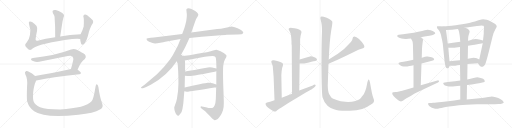
t = 0.00 s
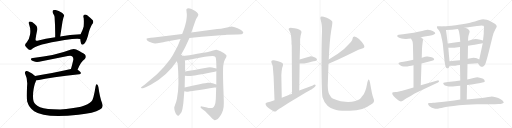
t = 4.87 s
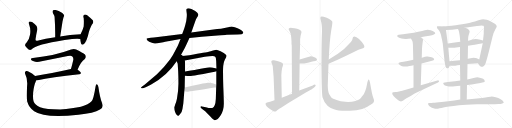
t = 9.73 s
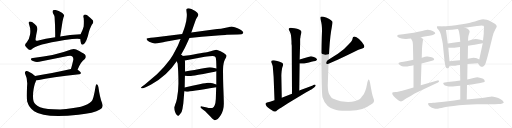
t = 14.60 s
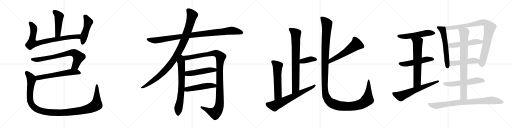
t = 19.47 s
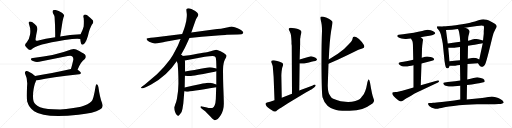
t = 24.33 s

The animated SVG that drew these frames (rendered in a browser with its animation timeline set to each time). Animation: 29 CSS @keyframes rules; one cycle of 24.33 s.

<svg version="1.1" viewBox="0 0 4096 1024" xmlns="http://www.w3.org/2000/svg">
  <g stroke="lightgray" stroke-dasharray="1,1" stroke-width="1" transform="scale(4, 4)">
    <line x1="0" y1="0" x2="256" y2="256"></line>
    <line x1="256" y1="0" x2="0" y2="256"></line>
    <line x1="128" y1="0" x2="128" y2="256"></line>
    <line x1="0" y1="128" x2="256" y2="128"></line>
    <line x1="256" y1="0" x2="512" y2="256"></line>
    <line x1="512" y1="0" x2="256" y2="256"></line>
    <line x1="384" y1="0" x2="384" y2="256"></line>
    <line x1="256" y1="128" x2="512" y2="128"></line>
    <line x1="512" y1="0" x2="768" y2="256"></line>
    <line x1="768" y1="0" x2="512" y2="256"></line>
    <line x1="640" y1="0" x2="640" y2="256"></line>
    <line x1="512" y1="128" x2="768" y2="128"></line>
    <line x1="768" y1="0" x2="1024" y2="256"></line>
    <line x1="1024" y1="0" x2="768" y2="256"></line>
    <line x1="896" y1="0" x2="896" y2="256"></line>
    <line x1="768" y1="128" x2="1024" y2="128"></line>
  </g>
<g transform="scale(1, -1) translate(0, -850)">
   <style type="text/css">
    @keyframes keyframes0 {
      from {
       stroke: black;
       stroke-dashoffset: 473;
       stroke-width: 128;
       }
       61% {
       animation-timing-function: step-end;
       stroke: black;
       stroke-dashoffset: 0;
       stroke-width: 128;
       }
       to {
       stroke: black;
       stroke-width: 1024;
       }
       }
       #make-me-a-hanzi-animation-0 {
         animation: keyframes0 0.634928s both;
         animation-delay: 0.000000s;
         animation-timing-function: linear;
       }
    @keyframes keyframes1 {
      from {
       stroke: black;
       stroke-dashoffset: 823;
       stroke-width: 128;
       }
       73% {
       animation-timing-function: step-end;
       stroke: black;
       stroke-dashoffset: 0;
       stroke-width: 128;
       }
       to {
       stroke: black;
       stroke-width: 1024;
       }
       }
       #make-me-a-hanzi-animation-1 {
         animation: keyframes1 0.919759s both;
         animation-delay: 0.634928s;
         animation-timing-function: linear;
       }
    @keyframes keyframes2 {
      from {
       stroke: black;
       stroke-dashoffset: 485;
       stroke-width: 128;
       }
       61% {
       animation-timing-function: step-end;
       stroke: black;
       stroke-dashoffset: 0;
       stroke-width: 128;
       }
       to {
       stroke: black;
       stroke-width: 1024;
       }
       }
       #make-me-a-hanzi-animation-2 {
         animation: keyframes2 0.644694s both;
         animation-delay: 1.554687s;
         animation-timing-function: linear;
       }
    @keyframes keyframes3 {
      from {
       stroke: black;
       stroke-dashoffset: 758;
       stroke-width: 128;
       }
       71% {
       animation-timing-function: step-end;
       stroke: black;
       stroke-dashoffset: 0;
       stroke-width: 128;
       }
       to {
       stroke: black;
       stroke-width: 1024;
       }
       }
       #make-me-a-hanzi-animation-3 {
         animation: keyframes3 0.866862s both;
         animation-delay: 2.199381s;
         animation-timing-function: linear;
       }
    @keyframes keyframes4 {
      from {
       stroke: black;
       stroke-dashoffset: 615;
       stroke-width: 128;
       }
       67% {
       animation-timing-function: step-end;
       stroke: black;
       stroke-dashoffset: 0;
       stroke-width: 128;
       }
       to {
       stroke: black;
       stroke-width: 1024;
       }
       }
       #make-me-a-hanzi-animation-4 {
         animation: keyframes4 0.750488s both;
         animation-delay: 3.066243s;
         animation-timing-function: linear;
       }
    @keyframes keyframes5 {
      from {
       stroke: black;
       stroke-dashoffset: 1226;
       stroke-width: 128;
       }
       80% {
       animation-timing-function: step-end;
       stroke: black;
       stroke-dashoffset: 0;
       stroke-width: 128;
       }
       to {
       stroke: black;
       stroke-width: 1024;
       }
       }
       #make-me-a-hanzi-animation-5 {
         animation: keyframes5 1.247721s both;
         animation-delay: 3.816731s;
         animation-timing-function: linear;
       }
    @keyframes keyframes6 {
      from {
       stroke: black;
       stroke-dashoffset: 1020;
       stroke-width: 128;
       }
       77% {
       animation-timing-function: step-end;
       stroke: black;
       stroke-dashoffset: 0;
       stroke-width: 128;
       }
       to {
       stroke: black;
       stroke-width: 1024;
       }
       }
       #make-me-a-hanzi-animation-6 {
         animation: keyframes6 1.080078s both;
         animation-delay: 5.064452s;
         animation-timing-function: linear;
       }
    @keyframes keyframes7 {
      from {
       stroke: black;
       stroke-dashoffset: 1046;
       stroke-width: 128;
       }
       77% {
       animation-timing-function: step-end;
       stroke: black;
       stroke-dashoffset: 0;
       stroke-width: 128;
       }
       to {
       stroke: black;
       stroke-width: 1024;
       }
       }
       #make-me-a-hanzi-animation-7 {
         animation: keyframes7 1.101237s both;
         animation-delay: 6.144530s;
         animation-timing-function: linear;
       }
    @keyframes keyframes8 {
      from {
       stroke: black;
       stroke-dashoffset: 716;
       stroke-width: 128;
       }
       70% {
       animation-timing-function: step-end;
       stroke: black;
       stroke-dashoffset: 0;
       stroke-width: 128;
       }
       to {
       stroke: black;
       stroke-width: 1024;
       }
       }
       #make-me-a-hanzi-animation-8 {
         animation: keyframes8 0.832682s both;
         animation-delay: 7.245767s;
         animation-timing-function: linear;
       }
    @keyframes keyframes9 {
      from {
       stroke: black;
       stroke-dashoffset: 1168;
       stroke-width: 128;
       }
       79% {
       animation-timing-function: step-end;
       stroke: black;
       stroke-dashoffset: 0;
       stroke-width: 128;
       }
       to {
       stroke: black;
       stroke-width: 1024;
       }
       }
       #make-me-a-hanzi-animation-9 {
         animation: keyframes9 1.200521s both;
         animation-delay: 8.078449s;
         animation-timing-function: linear;
       }
    @keyframes keyframes10 {
      from {
       stroke: black;
       stroke-dashoffset: 504;
       stroke-width: 128;
       }
       62% {
       animation-timing-function: step-end;
       stroke: black;
       stroke-dashoffset: 0;
       stroke-width: 128;
       }
       to {
       stroke: black;
       stroke-width: 1024;
       }
       }
       #make-me-a-hanzi-animation-10 {
         animation: keyframes10 0.660156s both;
         animation-delay: 9.278970s;
         animation-timing-function: linear;
       }
    @keyframes keyframes11 {
      from {
       stroke: black;
       stroke-dashoffset: 501;
       stroke-width: 128;
       }
       62% {
       animation-timing-function: step-end;
       stroke: black;
       stroke-dashoffset: 0;
       stroke-width: 128;
       }
       to {
       stroke: black;
       stroke-width: 1024;
       }
       }
       #make-me-a-hanzi-animation-11 {
         animation: keyframes11 0.657715s both;
         animation-delay: 9.939126s;
         animation-timing-function: linear;
       }
    @keyframes keyframes12 {
      from {
       stroke: black;
       stroke-dashoffset: 793;
       stroke-width: 128;
       }
       72% {
       animation-timing-function: step-end;
       stroke: black;
       stroke-dashoffset: 0;
       stroke-width: 128;
       }
       to {
       stroke: black;
       stroke-width: 1024;
       }
       }
       #make-me-a-hanzi-animation-12 {
         animation: keyframes12 0.895345s both;
         animation-delay: 10.596841s;
         animation-timing-function: linear;
       }
    @keyframes keyframes13 {
      from {
       stroke: black;
       stroke-dashoffset: 382;
       stroke-width: 128;
       }
       55% {
       animation-timing-function: step-end;
       stroke: black;
       stroke-dashoffset: 0;
       stroke-width: 128;
       }
       to {
       stroke: black;
       stroke-width: 1024;
       }
       }
       #make-me-a-hanzi-animation-13 {
         animation: keyframes13 0.560872s both;
         animation-delay: 11.492186s;
         animation-timing-function: linear;
       }
    @keyframes keyframes14 {
      from {
       stroke: black;
       stroke-dashoffset: 580;
       stroke-width: 128;
       }
       65% {
       animation-timing-function: step-end;
       stroke: black;
       stroke-dashoffset: 0;
       stroke-width: 128;
       }
       to {
       stroke: black;
       stroke-width: 1024;
       }
       }
       #make-me-a-hanzi-animation-14 {
         animation: keyframes14 0.722005s both;
         animation-delay: 12.053058s;
         animation-timing-function: linear;
       }
    @keyframes keyframes15 {
      from {
       stroke: black;
       stroke-dashoffset: 680;
       stroke-width: 128;
       }
       69% {
       animation-timing-function: step-end;
       stroke: black;
       stroke-dashoffset: 0;
       stroke-width: 128;
       }
       to {
       stroke: black;
       stroke-width: 1024;
       }
       }
       #make-me-a-hanzi-animation-15 {
         animation: keyframes15 0.803385s both;
         animation-delay: 12.775063s;
         animation-timing-function: linear;
       }
    @keyframes keyframes16 {
      from {
       stroke: black;
       stroke-dashoffset: 570;
       stroke-width: 128;
       }
       65% {
       animation-timing-function: step-end;
       stroke: black;
       stroke-dashoffset: 0;
       stroke-width: 128;
       }
       to {
       stroke: black;
       stroke-width: 1024;
       }
       }
       #make-me-a-hanzi-animation-16 {
         animation: keyframes16 0.713867s both;
         animation-delay: 13.578448s;
         animation-timing-function: linear;
       }
    @keyframes keyframes17 {
      from {
       stroke: black;
       stroke-dashoffset: 1434;
       stroke-width: 128;
       }
       82% {
       animation-timing-function: step-end;
       stroke: black;
       stroke-dashoffset: 0;
       stroke-width: 128;
       }
       to {
       stroke: black;
       stroke-width: 1024;
       }
       }
       #make-me-a-hanzi-animation-17 {
         animation: keyframes17 1.416992s both;
         animation-delay: 14.292315s;
         animation-timing-function: linear;
       }
    @keyframes keyframes18 {
      from {
       stroke: black;
       stroke-dashoffset: 546;
       stroke-width: 128;
       }
       64% {
       animation-timing-function: step-end;
       stroke: black;
       stroke-dashoffset: 0;
       stroke-width: 128;
       }
       to {
       stroke: black;
       stroke-width: 1024;
       }
       }
       #make-me-a-hanzi-animation-18 {
         animation: keyframes18 0.694336s both;
         animation-delay: 15.709307s;
         animation-timing-function: linear;
       }
    @keyframes keyframes19 {
      from {
       stroke: black;
       stroke-dashoffset: 530;
       stroke-width: 128;
       }
       63% {
       animation-timing-function: step-end;
       stroke: black;
       stroke-dashoffset: 0;
       stroke-width: 128;
       }
       to {
       stroke: black;
       stroke-width: 1024;
       }
       }
       #make-me-a-hanzi-animation-19 {
         animation: keyframes19 0.681315s both;
         animation-delay: 16.403643s;
         animation-timing-function: linear;
       }
    @keyframes keyframes20 {
      from {
       stroke: black;
       stroke-dashoffset: 667;
       stroke-width: 128;
       }
       68% {
       animation-timing-function: step-end;
       stroke: black;
       stroke-dashoffset: 0;
       stroke-width: 128;
       }
       to {
       stroke: black;
       stroke-width: 1024;
       }
       }
       #make-me-a-hanzi-animation-20 {
         animation: keyframes20 0.792806s both;
         animation-delay: 17.084958s;
         animation-timing-function: linear;
       }
    @keyframes keyframes21 {
      from {
       stroke: black;
       stroke-dashoffset: 643;
       stroke-width: 128;
       }
       68% {
       animation-timing-function: step-end;
       stroke: black;
       stroke-dashoffset: 0;
       stroke-width: 128;
       }
       to {
       stroke: black;
       stroke-width: 1024;
       }
       }
       #make-me-a-hanzi-animation-21 {
         animation: keyframes21 0.773275s both;
         animation-delay: 17.877764s;
         animation-timing-function: linear;
       }
    @keyframes keyframes22 {
      from {
       stroke: black;
       stroke-dashoffset: 598;
       stroke-width: 128;
       }
       66% {
       animation-timing-function: step-end;
       stroke: black;
       stroke-dashoffset: 0;
       stroke-width: 128;
       }
       to {
       stroke: black;
       stroke-width: 1024;
       }
       }
       #make-me-a-hanzi-animation-22 {
         animation: keyframes22 0.736654s both;
         animation-delay: 18.651039s;
         animation-timing-function: linear;
       }
    @keyframes keyframes23 {
      from {
       stroke: black;
       stroke-dashoffset: 950;
       stroke-width: 128;
       }
       76% {
       animation-timing-function: step-end;
       stroke: black;
       stroke-dashoffset: 0;
       stroke-width: 128;
       }
       to {
       stroke: black;
       stroke-width: 1024;
       }
       }
       #make-me-a-hanzi-animation-23 {
         animation: keyframes23 1.023112s both;
         animation-delay: 19.387693s;
         animation-timing-function: linear;
       }
    @keyframes keyframes24 {
      from {
       stroke: black;
       stroke-dashoffset: 530;
       stroke-width: 128;
       }
       63% {
       animation-timing-function: step-end;
       stroke: black;
       stroke-dashoffset: 0;
       stroke-width: 128;
       }
       to {
       stroke: black;
       stroke-width: 1024;
       }
       }
       #make-me-a-hanzi-animation-24 {
         animation: keyframes24 0.681315s both;
         animation-delay: 20.410805s;
         animation-timing-function: linear;
       }
    @keyframes keyframes25 {
      from {
       stroke: black;
       stroke-dashoffset: 487;
       stroke-width: 128;
       }
       61% {
       animation-timing-function: step-end;
       stroke: black;
       stroke-dashoffset: 0;
       stroke-width: 128;
       }
       to {
       stroke: black;
       stroke-width: 1024;
       }
       }
       #make-me-a-hanzi-animation-25 {
         animation: keyframes25 0.646322s both;
         animation-delay: 21.092120s;
         animation-timing-function: linear;
       }
    @keyframes keyframes26 {
      from {
       stroke: black;
       stroke-dashoffset: 576;
       stroke-width: 128;
       }
       65% {
       animation-timing-function: step-end;
       stroke: black;
       stroke-dashoffset: 0;
       stroke-width: 128;
       }
       to {
       stroke: black;
       stroke-width: 1024;
       }
       }
       #make-me-a-hanzi-animation-26 {
         animation: keyframes26 0.718750s both;
         animation-delay: 21.738442s;
         animation-timing-function: linear;
       }
    @keyframes keyframes27 {
      from {
       stroke: black;
       stroke-dashoffset: 837;
       stroke-width: 128;
       }
       73% {
       animation-timing-function: step-end;
       stroke: black;
       stroke-dashoffset: 0;
       stroke-width: 128;
       }
       to {
       stroke: black;
       stroke-width: 1024;
       }
       }
       #make-me-a-hanzi-animation-27 {
         animation: keyframes27 0.931152s both;
         animation-delay: 22.457192s;
         animation-timing-function: linear;
       }
    @keyframes keyframes28 {
      from {
       stroke: black;
       stroke-dashoffset: 852;
       stroke-width: 128;
       }
       73% {
       animation-timing-function: step-end;
       stroke: black;
       stroke-dashoffset: 0;
       stroke-width: 128;
       }
       to {
       stroke: black;
       stroke-width: 1024;
       }
       }
       #make-me-a-hanzi-animation-28 {
         animation: keyframes28 0.943359s both;
         animation-delay: 23.388344s;
         animation-timing-function: linear;
       }
</style>
<path d="M 481.5 558.5 L 500.5 680.5 Q 504.5 696.5 506.5 706.5 Q 510.5 715.5 512.5 721.5 Q 516.5 731.5 498.5 746.5 Q 467.5 764.5 445.5 769.5 Q 430.5 773.5 423.5 765.5 Q 416.5 758.5 423.5 744.5 Q 435.5 728.5 436.5 715.5 Q 442.5 639.5 441.5 552.5 C 441.5 522.5 476.5 528.5 481.5 558.5 Z" fill="lightgray"></path> 
<path d="M 644.5 575.5 Q 557.5 571.5 481.5 558.5 L 441.5 552.5 Q 363.5 542.5 298.5 524.5 Q 279.5 520.5 285.5 543.5 Q 289.5 573.5 296.5 604.5 Q 300.5 626.5 292.5 641.5 Q 279.5 659.5 256.5 673.5 Q 246.5 680.5 236.5 678.5 Q 226.5 674.5 232.5 655.5 Q 248.5 612.5 239.5 569.5 Q 232.5 529.5 214.5 511.5 Q 195.5 495.5 202.5 481.5 Q 212.5 465.5 228.5 454.5 Q 241.5 447.5 251.5 454.5 Q 288.5 493.5 516.5 529.5 Q 619.5 545.5 641.5 537.5 C 671.5 533.5 674.5 577.5 644.5 575.5 Z" fill="lightgray"></path> 
<path d="M 641.5 537.5 Q 642.5 518.5 648.5 502.5 Q 655.5 486.5 668.5 495.5 Q 695.5 517.5 711.5 596.5 Q 729.5 647.5 740.5 659.5 Q 750.5 672.5 742.5 687.5 Q 726.5 705.5 697.5 728.5 Q 685.5 735.5 673.5 732.5 Q 666.5 729.5 666.5 716.5 Q 673.5 706.5 669.5 638.5 Q 663.5 614.5 644.5 575.5 L 641.5 537.5 Z" fill="lightgray"></path> 
<path d="M 620.5 292.5 Q 648.5 358.5 676.5 375.5 Q 694.5 394.5 679.5 413.5 Q 663.5 426.5 609.5 453.5 Q 591.5 462.5 568.5 453.5 Q 436.5 402.5 263.5 386.5 Q 245.5 385.5 247.5 374.5 Q 250.5 367.5 269.5 359.5 Q 294.5 349.5 332.5 360.5 L 542.5 401.5 Q 570.5 408.5 580.5 396.5 Q 587.5 389.5 586.5 372.5 Q 577.5 332.5 567.5 297.5 C 559.5 268.5 608.5 265.5 620.5 292.5 Z" fill="lightgray"></path> 
<path d="M 288.5 206.5 Q 294.5 206.5 301.5 207.5 Q 407.5 232.5 634.5 256.5 Q 644.5 257.5 647.5 266.5 Q 647.5 275.5 620.5 292.5 C 601.5 305.5 596.5 304.5 567.5 297.5 Q 408.5 261.5 280.5 242.5 C 250.5 238.5 258.5 204.5 288.5 206.5 Z" fill="lightgray"></path> 
<path d="M 817.5 22.5 Q 798.5 70.5 787.5 152.5 Q 784.5 168.5 777.5 174.5 Q 768.5 180.5 764.5 158.5 Q 748.5 56.5 732.5 39.5 Q 687.5 -14.5 480.5 -25.5 Q 368.5 -24.5 320.5 -7.5 Q 277.5 13.5 268.5 40.5 Q 261.5 61.5 265.5 112.5 Q 272.5 169.5 285.5 195.5 Q 286.5 201.5 288.5 206.5 C 296.5 230.5 296.5 230.5 280.5 242.5 L 278.5 244.5 Q 226.5 284.5 209.5 281.5 Q 193.5 274.5 201.5 257.5 Q 222.5 217.5 216.5 159.5 Q 212.5 59.5 217.5 37.5 Q 233.5 -14.5 273.5 -40.5 Q 355.5 -97.5 627.5 -68.5 Q 751.5 -55.5 799.5 -26.5 Q 830.5 -10.5 817.5 22.5 Z" fill="lightgray"></path> 
<path d="M 1515.5 547.0 L 1613.5 557.0 L 1740.5 567.0 Q 1797.5 571.0 1813.5 573.0 L 1901.5 575.0 L 1932.5 577.0 Q 1946.5 580.0 1946.5 590.0 Q 1937.5 612.0 1900.5 625.0 Q 1864.5 637.0 1854.5 638.0 Q 1845.5 638.0 1825.5 633.0 L 1786.5 625.0 Q 1773.5 621.0 1737.5 618.0 L 1530.5 590.0 L 1457.5 579.0 L 1247.5 553.0 Q 1235.5 551.0 1205.5 549.0 Q 1175.5 546.0 1173.5 542.0 Q 1167.5 530.0 1193.5 516.0 Q 1227.5 501.0 1241.5 502.0 Q 1255.5 503.0 1282.5 509.0 Q 1309.5 515.0 1321.5 517.0 L 1444.5 538.0 L 1515.5 547.0 Z" fill="lightgray"></path> 
<path d="M 1441.5 400.0 L 1469.5 450.0 Q 1478.5 467.0 1492.5 497.0 L 1515.5 547.0 L 1530.5 590.0 L 1558.5 670.0 Q 1568.5 699.0 1573.5 706.0 L 1582.5 721.0 Q 1586.5 728.0 1586.5 734.0 Q 1586.5 740.0 1576.5 751.0 Q 1566.5 761.0 1558.5 765.0 L 1531.5 778.0 Q 1503.5 789.0 1492.5 778.0 Q 1489.5 774.0 1492.5 754.0 Q 1495.5 734.0 1494.5 727.0 Q 1494.5 719.0 1492.5 702.0 Q 1490.5 684.0 1489.5 681.0 L 1485.5 665.0 Q 1483.5 652.0 1469.5 611.0 L 1457.5 579.0 L 1444.5 538.0 L 1431.5 507.0 Q 1425.5 490.0 1403.5 449.0 Q 1382.5 406.0 1361.5 377.0 Q 1309.5 307.0 1255.5 257.0 L 1156.5 173.0 L 1139.5 161.0 Q 1125.5 150.0 1127.5 148.0 L 1132.5 144.0 Q 1133.5 143.0 1143.5 145.0 L 1160.5 151.0 Q 1179.5 157.0 1209.5 174.0 Q 1338.5 246.0 1413.5 360.0 L 1441.5 400.0 Z" fill="lightgray"></path> 
<path d="M 1413.5 360.0 L 1421.5 341.0 L 1425.5 279.0 Q 1427.5 230.0 1427.5 181.0 Q 1427.5 131.0 1415.5 61.0 Q 1410.5 36.0 1401.5 14.0 Q 1393.5 -9.0 1393.5 -13.0 Q 1395.5 -15.0 1395.5 -28.0 Q 1398.5 -42.0 1402.5 -49.0 Q 1405.5 -59.0 1414.5 -70.0 Q 1423.5 -81.0 1432.5 -72.0 Q 1441.5 -63.0 1442.5 -60.0 L 1448.5 -52.0 Q 1453.5 -47.0 1455.5 -35.0 L 1459.5 -21.0 L 1466.5 22.0 L 1474.5 121.0 L 1477.5 151.0 Q 1478.5 224.0 1479.5 245.0 L 1480.5 279.0 Q 1481.5 365.0 1478.5 366.0 C 1470.5 436.0 1386.5 423.0 1413.5 360.0 Z" fill="lightgray"></path> 
<path d="M 1730.5 280.0 L 1730.5 175.0 L 1729.5 152.0 L 1726.5 59.0 Q 1724.5 23.0 1717.5 8.0 Q 1711.5 -8.0 1698.5 -13.0 Q 1693.5 -16.0 1677.5 -14.0 Q 1663.5 -12.0 1614.5 -1.0 Q 1605.5 1.0 1604.5 -5.0 Q 1602.5 -11.0 1614.5 -20.0 L 1641.5 -39.0 L 1684.5 -84.0 Q 1708.5 -109.0 1716.5 -111.0 Q 1740.5 -113.0 1765.5 -72.0 Q 1791.5 -31.0 1790.5 24.0 Q 1790.5 53.0 1786.5 152.0 Q 1783.5 250.0 1784.5 301.0 Q 1786.5 351.0 1799.5 374.0 Q 1813.5 397.0 1812.5 405.0 Q 1811.5 412.0 1800.5 419.0 Q 1790.5 428.0 1764.5 441.0 Q 1738.5 453.0 1731.5 453.0 Q 1724.5 453.0 1704.5 446.0 Q 1684.5 439.0 1669.5 436.0 Q 1655.5 432.0 1515.5 409.0 L 1441.5 400.0 C 1411.5 396.0 1449.5 360.0 1478.5 366.0 L 1627.5 394.0 Q 1645.5 397.0 1698.5 402.0 Q 1723.5 404.0 1726.5 388.0 L 1729.5 362.0 L 1731.5 303.0 L 1730.5 280.0 Z" fill="lightgray"></path> 
<path d="M 1479.5 245.0 L 1501.5 243.0 Q 1516.5 241.0 1527.5 243.0 Q 1539.5 244.0 1626.5 259.0 Q 1713.5 274.0 1730.5 280.0 C 1759.5 288.0 1760.5 297.0 1731.5 303.0 L 1696.5 310.0 Q 1684.5 313.0 1663.5 311.0 Q 1539.5 288.0 1480.5 279.0 C 1450.5 274.0 1449.5 248.0 1479.5 245.0 Z" fill="lightgray"></path> 
<path d="M 1474.5 121.0 L 1485.5 119.0 Q 1497.5 116.0 1505.5 117.0 Q 1513.5 117.0 1729.5 152.0 C 1759.5 157.0 1758.5 164.0 1730.5 175.0 Q 1691.5 192.0 1662.5 188.0 Q 1652.5 188.0 1596.5 176.0 Q 1540.5 163.0 1477.5 151.0 C 1448.5 145.0 1444.5 126.0 1474.5 121.0 Z" fill="lightgray"></path> 
<path d="M 2332.0 499.5 L 2334.0 484.5 L 2336.0 100.5 C 2336.0 70.5 2394.0 95.5 2394.0 125.5 L 2397.0 342.5 L 2397.0 373.5 L 2401.0 499.5 L 2401.0 540.5 Q 2403.0 543.5 2404.0 557.5 Q 2406.0 570.5 2409.0 579.5 Q 2413.0 587.5 2411.0 597.5 Q 2409.0 605.5 2393.0 613.5 Q 2378.0 620.5 2356.0 624.5 Q 2334.0 628.5 2326.0 628.5 Q 2318.0 628.5 2313.0 624.5 Q 2309.0 619.5 2309.0 616.5 L 2318.0 597.5 Q 2326.0 580.5 2328.0 566.5 Q 2330.0 552.5 2332.0 520.5 L 2332.0 499.5 Z" fill="lightgray"></path> 
<path d="M 2397.0 342.5 L 2414.0 341.5 Q 2414.0 340.5 2433.0 342.5 L 2472.0 350.5 Q 2492.0 356.5 2509.0 359.5 Q 2527.0 361.5 2532.0 367.5 Q 2543.0 376.5 2524.0 388.5 Q 2516.0 394.5 2504.0 396.5 Q 2493.0 400.5 2486.0 399.5 L 2397.0 373.5 C 2368.0 365.5 2367.0 344.5 2397.0 342.5 Z" fill="lightgray"></path> 
<path d="M 2254.0 68.5 L 2251.0 234.5 Q 2250.0 247.5 2253.0 279.5 Q 2256.0 310.5 2263.0 324.5 Q 2270.0 337.5 2256.0 347.5 Q 2231.0 360.5 2209.0 364.5 L 2191.0 367.5 Q 2184.0 368.5 2175.0 365.5 Q 2165.0 357.5 2174.0 343.5 Q 2180.0 327.5 2182.0 320.5 L 2189.0 234.5 L 2196.0 48.5 C 2197.0 18.5 2255.0 38.5 2254.0 68.5 Z" fill="lightgray"></path> 
<path d="M 2336.0 100.5 L 2254.0 68.5 L 2196.0 48.5 L 2160.0 36.5 L 2136.0 30.5 Q 2120.0 28.5 2125.0 14.5 Q 2131.0 -0.5 2143.0 -9.5 Q 2187.0 -44.5 2203.0 -42.5 Q 2209.0 -41.5 2217.0 -32.5 Q 2226.0 -23.5 2267.0 0.5 L 2307.0 26.5 L 2450.0 111.5 Q 2492.0 134.5 2496.0 138.5 L 2513.0 150.5 Q 2523.0 156.5 2525.0 163.5 Q 2527.0 169.5 2522.0 172.5 Q 2517.0 174.5 2512.0 171.5 Q 2507.0 168.5 2502.0 166.5 L 2394.0 125.5 L 2336.0 100.5 Z" fill="lightgray"></path> 
<path d="M 2628.0 340.5 Q 2709.0 373.5 2765.0 401.5 L 2831.0 433.5 Q 2871.0 455.5 2898.0 461.5 Q 2924.0 469.5 2910.0 492.5 Q 2896.0 514.5 2872.0 537.5 Q 2850.0 557.5 2836.0 557.5 Q 2821.0 556.5 2820.0 540.5 Q 2819.0 523.5 2788.0 494.5 Q 2758.0 458.5 2703.0 419.5 L 2630.0 373.5 C 2605.0 357.5 2600.0 329.5 2628.0 340.5 Z" fill="lightgray"></path> 
<path d="M 2738.0 -36.5 L 2798.0 -35.5 Q 2855.0 -34.5 2898.0 -21.5 Q 2938.0 -7.5 2980.0 22.5 Q 3000.0 37.5 2988.0 62.5 Q 2977.0 86.5 2960.0 190.5 Q 2955.0 210.5 2951.0 213.5 Q 2944.0 216.5 2936.0 176.5 Q 2929.0 136.5 2922.0 121.5 L 2912.0 99.5 Q 2909.0 91.5 2899.0 81.5 Q 2890.0 71.5 2890.0 69.5 Q 2879.0 50.5 2843.0 41.5 Q 2808.0 32.5 2763.0 35.5 Q 2719.0 38.5 2699.0 47.5 L 2666.0 60.5 Q 2653.0 64.5 2649.0 71.5 L 2634.0 95.5 Q 2624.0 112.5 2622.0 164.5 L 2628.0 340.5 L 2630.0 373.5 Q 2637.0 528.5 2649.0 601.5 Q 2662.0 673.5 2658.0 678.5 Q 2644.0 700.5 2589.0 716.5 Q 2573.0 720.5 2566.0 716.5 Q 2559.0 711.5 2567.0 684.5 Q 2576.0 656.5 2576.0 602.5 Q 2571.0 488.5 2572.0 291.5 Q 2574.0 93.5 2580.0 72.5 Q 2593.0 28.5 2620.0 4.5 Q 2637.0 -13.5 2690.0 -30.5 Q 2706.0 -36.5 2738.0 -36.5 Z" fill="lightgray"></path> 
<path d="M 3366.0 551.5 L 3396.0 557.5 L 3436.0 563.5 L 3456.0 568.5 Q 3468.0 571.5 3474.0 575.5 Q 3481.0 579.5 3482.0 583.5 L 3482.0 584.5 Q 3482.0 590.5 3472.0 595.5 Q 3464.0 603.5 3446.0 607.5 Q 3432.0 612.5 3423.0 612.5 L 3420.0 612.5 Q 3412.0 611.5 3398.0 607.5 Q 3383.0 603.5 3346.0 595.5 Q 3308.0 587.5 3280.0 583.5 L 3224.0 575.5 L 3190.0 571.5 Q 3181.0 569.5 3178.0 564.5 L 3178.0 562.5 Q 3178.0 557.5 3186.0 551.5 Q 3199.0 543.5 3212.0 541.5 Q 3226.0 538.5 3242.0 538.5 L 3249.0 538.5 Q 3264.0 538.5 3288.0 541.5 L 3366.0 551.5 Z" fill="lightgray"></path> 
<path d="M 3372.0 342.5 L 3456.0 363.5 Q 3472.0 367.5 3473.0 373.5 L 3473.0 375.5 Q 3473.0 380.5 3468.0 383.5 Q 3462.0 389.5 3444.0 393.5 Q 3427.0 397.5 3422.0 397.5 Q 3417.0 398.5 3413.0 398.5 Q 3406.0 398.5 3400.0 396.5 Q 3390.0 394.5 3374.0 387.5 L 3306.0 371.5 L 3280.0 365.5 Q 3267.0 361.5 3228.0 355.5 L 3202.0 351.5 Q 3188.0 349.5 3188.0 343.5 Q 3188.0 337.5 3196.0 331.5 Q 3203.0 323.5 3216.0 320.5 Q 3228.0 317.5 3244.0 317.5 Q 3260.0 317.5 3274.0 321.5 Q 3290.0 323.5 3308.0 328.5 L 3372.0 342.5 Z" fill="lightgray"></path> 
<path d="M 3366.0 167.5 L 3372.0 342.5 L 3374.0 387.5 L 3376.0 460.5 L 3378.0 485.5 Q 3382.0 516.5 3382.0 517.5 Q 3384.0 527.5 3384.0 530.5 L 3384.0 531.5 Q 3384.0 534.5 3380.0 539.5 Q 3378.0 543.5 3366.0 551.5 C 3342.0 569.5 3274.0 568.5 3288.0 541.5 L 3294.0 529.5 Q 3300.0 522.5 3302.0 508.5 Q 3304.0 494.5 3304.0 465.5 L 3306.0 371.5 L 3308.0 328.5 L 3308.0 150.5 C 3308.0 120.5 3365.0 137.5 3366.0 167.5 Z" fill="lightgray"></path> 
<path d="M 3308.0 150.5 L 3218.0 124.5 Q 3212.0 122.5 3192.0 117.5 Q 3172.0 113.5 3166.0 113.5 L 3146.0 112.5 Q 3142.0 111.5 3140.0 110.5 Q 3138.0 108.5 3138.0 104.5 Q 3138.0 100.5 3140.0 94.5 Q 3146.0 82.5 3162.0 67.5 L 3176.0 55.5 Q 3186.0 45.5 3196.0 41.5 Q 3203.0 38.5 3208.0 38.5 Q 3210.0 38.5 3212.0 39.5 Q 3218.0 40.5 3226.0 46.5 Q 3234.0 53.5 3252.0 63.5 Q 3270.0 75.5 3292.0 86.5 Q 3312.0 98.5 3338.0 111.5 L 3504.0 190.5 Q 3513.0 194.5 3513.0 199.5 Q 3513.0 200.5 3512.0 202.5 Q 3509.0 207.5 3504.0 207.5 Q 3502.0 207.5 3500.0 206.5 L 3366.0 167.5 L 3308.0 150.5 Z" fill="lightgray"></path> 
<path d="M 3548.0 638.5 L 3520.0 640.5 L 3498.0 639.5 Q 3495.0 636.5 3495.0 633.5 Q 3495.0 632.5 3496.0 630.5 Q 3496.0 624.5 3506.0 613.5 Q 3516.0 601.5 3522.0 587.5 Q 3528.0 573.5 3532.0 549.5 Q 3538.0 525.5 3542.0 502.5 L 3556.0 363.5 Q 3561.0 325.5 3566.0 314.5 Q 3570.0 303.5 3578.0 303.5 Q 3585.0 303.5 3590.0 308.5 Q 3594.0 313.5 3598.0 323.5 L 3596.0 359.5 L 3586.0 468.5 L 3582.0 501.5 L 3568.0 609.5 C 3564.0 637.5 3564.0 637.5 3548.0 638.5 Z" fill="lightgray"></path> 
<path d="M 3824.0 343.5 L 3834.0 328.5 Q 3842.0 317.5 3850.0 315.5 L 3855.0 315.5 Q 3862.0 315.5 3868.0 319.5 Q 3878.0 326.5 3882.0 337.5 Q 3888.0 347.5 3912.0 441.5 L 3940.0 555.5 Q 3950.0 595.5 3962.0 614.5 Q 3974.0 633.5 3974.0 640.5 Q 3973.0 647.5 3962.0 657.5 Q 3951.0 665.5 3930.0 676.5 Q 3911.0 686.5 3894.0 691.5 Q 3877.0 696.5 3866.0 696.5 Q 3856.0 695.5 3828.0 687.5 Q 3798.0 677.5 3774.0 671.5 Q 3752.0 665.5 3696.0 655.5 Q 3638.0 645.5 3614.0 643.5 Q 3591.0 640.5 3548.0 638.5 C 3518.0 636.5 3538.0 607.5 3568.0 609.5 L 3616.0 612.5 Q 3624.0 612.5 3664.0 617.5 L 3718.0 627.5 L 3816.0 642.5 Q 3841.0 646.5 3852.0 646.5 Q 3863.0 645.5 3868.0 643.5 Q 3872.0 639.5 3872.0 626.5 Q 3872.0 625.5 3870.0 601.5 L 3870.0 579.5 L 3864.0 525.5 L 3862.0 503.5 L 3834.0 374.5 C 3828.0 345.5 3822.0 347.5 3824.0 343.5 Z" fill="lightgray"></path> 
<path d="M 3682.0 515.5 L 3624.0 507.5 Q 3618.0 507.5 3582.0 501.5 C 3552.0 496.5 3556.0 469.5 3586.0 468.5 L 3624.0 467.5 L 3628.0 467.5 Q 3635.0 467.5 3648.0 469.5 Q 3665.0 471.5 3680.0 473.5 L 3744.0 483.5 L 3782.0 489.5 Q 3796.0 491.5 3818.0 495.5 L 3862.0 503.5 C 3892.0 508.5 3893.0 517.5 3864.0 525.5 L 3842.0 531.5 Q 3820.0 537.5 3806.0 538.5 Q 3792.0 538.5 3778.0 534.5 Q 3762.0 529.5 3744.0 524.5 L 3682.0 515.5 Z" fill="lightgray"></path> 
<path d="M 3740.0 338.5 L 3824.0 343.5 C 3854.0 345.5 3861.0 362.5 3834.0 374.5 L 3814.0 383.5 Q 3806.0 386.5 3788.0 387.5 Q 3775.0 387.5 3764.0 384.5 Q 3754.0 382.5 3742.0 379.5 L 3680.0 368.5 L 3656.0 365.5 Q 3642.0 364.5 3596.0 359.5 C 3566.0 356.5 3568.0 323.5 3598.0 323.5 L 3624.0 323.5 Q 3630.0 323.5 3642.0 324.5 Q 3658.0 326.5 3680.0 329.5 L 3740.0 338.5 Z" fill="lightgray"></path> 
<path d="M 3736.0 169.5 L 3774.0 174.5 L 3818.0 181.5 Q 3835.0 183.5 3842.0 185.5 L 3868.0 192.5 Q 3877.0 194.5 3878.0 198.5 Q 3878.0 201.5 3874.0 211.5 Q 3870.0 219.5 3846.0 225.5 Q 3824.0 231.5 3818.0 231.5 Q 3811.0 231.5 3788.0 225.5 Q 3766.0 218.5 3738.0 213.5 L 3682.0 205.5 L 3640.0 200.5 L 3582.0 193.5 L 3558.0 190.5 Q 3547.0 189.5 3546.0 185.5 L 3546.0 183.5 Q 3546.0 179.5 3550.0 173.5 Q 3556.0 165.5 3574.0 161.5 Q 3591.0 157.5 3610.0 157.5 Q 3620.0 157.5 3640.0 159.5 Q 3658.0 161.5 3682.0 164.5 L 3736.0 169.5 Z" fill="lightgray"></path> 
<path d="M 3682.0 164.5 L 3682.0 53.5 C 3682.0 23.5 3733.0 24.5 3734.0 54.5 L 3736.0 169.5 L 3738.0 213.5 L 3740.0 338.5 L 3742.0 379.5 L 3744.0 483.5 L 3744.0 524.5 L 3746.0 553.5 Q 3748.0 565.5 3752.0 578.5 Q 3757.0 591.5 3757.0 597.5 Q 3757.0 600.5 3756.0 601.5 Q 3754.0 607.5 3748.0 613.5 Q 3742.0 621.5 3718.0 627.5 C 3689.0 636.5 3653.0 645.5 3664.0 617.5 L 3670.0 603.5 Q 3672.0 597.5 3676.0 573.5 Q 3680.0 550.5 3680.0 539.5 L 3682.0 515.5 L 3680.0 473.5 L 3680.0 368.5 L 3680.0 329.5 L 3682.0 205.5 L 3682.0 164.5 Z" fill="lightgray"></path> 
<path d="M 3682.0 53.5 L 3634.0 46.5 Q 3585.0 39.5 3534.0 34.5 Q 3484.0 29.5 3466.0 27.5 Q 3448.0 25.5 3442.0 25.5 L 3432.0 25.5 Q 3426.0 24.5 3424.0 20.5 L 3424.0 19.5 Q 3424.0 15.5 3428.0 9.5 Q 3432.0 2.5 3442.0 -4.5 Q 3454.0 -12.5 3468.0 -16.5 Q 3481.0 -20.5 3492.0 -20.5 L 3496.0 -20.5 Q 3500.0 -20.5 3516.0 -16.5 Q 3532.0 -12.5 3547.0 -9.5 Q 3562.0 -6.5 3592.0 -2.5 Q 3624.0 2.5 3672.0 7.5 Q 3720.0 13.5 3816.0 15.5 L 3958.0 16.5 L 3990.0 17.5 Q 4008.0 17.5 4018.0 21.5 Q 4030.0 25.5 4030.0 30.5 Q 4028.0 35.5 4022.0 43.5 Q 4016.0 50.5 4002.0 57.5 Q 3988.0 65.5 3966.0 71.5 Q 3944.0 78.5 3934.0 78.5 Q 3928.0 77.5 3906.0 73.5 Q 3886.0 69.5 3856.0 66.5 L 3734.0 54.5 L 3682.0 53.5 Z" fill="lightgray"></path> 
      <clipPath id="make-me-a-hanzi-clip-0">
      <path d="M 481.5 558.5 L 500.5 680.5 Q 504.5 696.5 506.5 706.5 Q 510.5 715.5 512.5 721.5 Q 516.5 731.5 498.5 746.5 Q 467.5 764.5 445.5 769.5 Q 430.5 773.5 423.5 765.5 Q 416.5 758.5 423.5 744.5 Q 435.5 728.5 436.5 715.5 Q 442.5 639.5 441.5 552.5 C 441.5 522.5 476.5 528.5 481.5 558.5 Z" fill="lightgray"></path>
      </clipPath>
      <path clip-path="url(#make-me-a-hanzi-clip-0)" d="M 434.5 755.5 L 472.5 719.5 L 464.5 584.5 L 447.5 560.5 " fill="none" id="make-me-a-hanzi-animation-0" stroke-dasharray="345 690" stroke-linecap="round"></path>

      <clipPath id="make-me-a-hanzi-clip-1">
      <path d="M 644.5 575.5 Q 557.5 571.5 481.5 558.5 L 441.5 552.5 Q 363.5 542.5 298.5 524.5 Q 279.5 520.5 285.5 543.5 Q 289.5 573.5 296.5 604.5 Q 300.5 626.5 292.5 641.5 Q 279.5 659.5 256.5 673.5 Q 246.5 680.5 236.5 678.5 Q 226.5 674.5 232.5 655.5 Q 248.5 612.5 239.5 569.5 Q 232.5 529.5 214.5 511.5 Q 195.5 495.5 202.5 481.5 Q 212.5 465.5 228.5 454.5 Q 241.5 447.5 251.5 454.5 Q 288.5 493.5 516.5 529.5 Q 619.5 545.5 641.5 537.5 C 671.5 533.5 674.5 577.5 644.5 575.5 Z" fill="lightgray"></path>
      </clipPath>
      <path clip-path="url(#make-me-a-hanzi-clip-1)" d="M 241.5 668.5 L 258.5 645.5 L 270.5 614.5 L 256.5 503.5 L 296.5 502.5 L 420.5 532.5 L 561.5 553.5 L 626.5 557.5 L 639.5 544.5 " fill="none" id="make-me-a-hanzi-animation-1" stroke-dasharray="695 1390" stroke-linecap="round"></path>

      <clipPath id="make-me-a-hanzi-clip-2">
      <path d="M 641.5 537.5 Q 642.5 518.5 648.5 502.5 Q 655.5 486.5 668.5 495.5 Q 695.5 517.5 711.5 596.5 Q 729.5 647.5 740.5 659.5 Q 750.5 672.5 742.5 687.5 Q 726.5 705.5 697.5 728.5 Q 685.5 735.5 673.5 732.5 Q 666.5 729.5 666.5 716.5 Q 673.5 706.5 669.5 638.5 Q 663.5 614.5 644.5 575.5 L 641.5 537.5 Z" fill="lightgray"></path>
      </clipPath>
      <path clip-path="url(#make-me-a-hanzi-clip-2)" d="M 679.5 721.5 L 705.5 673.5 L 660.5 504.5 " fill="none" id="make-me-a-hanzi-animation-2" stroke-dasharray="357 714" stroke-linecap="round"></path>

      <clipPath id="make-me-a-hanzi-clip-3">
      <path d="M 620.5 292.5 Q 648.5 358.5 676.5 375.5 Q 694.5 394.5 679.5 413.5 Q 663.5 426.5 609.5 453.5 Q 591.5 462.5 568.5 453.5 Q 436.5 402.5 263.5 386.5 Q 245.5 385.5 247.5 374.5 Q 250.5 367.5 269.5 359.5 Q 294.5 349.5 332.5 360.5 L 542.5 401.5 Q 570.5 408.5 580.5 396.5 Q 587.5 389.5 586.5 372.5 Q 577.5 332.5 567.5 297.5 C 559.5 268.5 608.5 265.5 620.5 292.5 Z" fill="lightgray"></path>
      </clipPath>
      <path clip-path="url(#make-me-a-hanzi-clip-3)" d="M 256.5 376.5 L 280.5 371.5 L 319.5 374.5 L 583.5 428.5 L 603.5 420.5 L 629.5 393.5 L 602.5 321.5 L 574.5 303.5 " fill="none" id="make-me-a-hanzi-animation-3" stroke-dasharray="630 1260" stroke-linecap="round"></path>

      <clipPath id="make-me-a-hanzi-clip-4">
      <path d="M 288.5 206.5 Q 294.5 206.5 301.5 207.5 Q 407.5 232.5 634.5 256.5 Q 644.5 257.5 647.5 266.5 Q 647.5 275.5 620.5 292.5 C 601.5 305.5 596.5 304.5 567.5 297.5 Q 408.5 261.5 280.5 242.5 C 250.5 238.5 258.5 204.5 288.5 206.5 Z" fill="lightgray"></path>
      </clipPath>
      <path clip-path="url(#make-me-a-hanzi-clip-4)" d="M 288.5 237.5 L 300.5 228.5 L 312.5 228.5 L 571.5 273.5 L 612.5 274.5 L 639.5 266.5 " fill="none" id="make-me-a-hanzi-animation-4" stroke-dasharray="487 974" stroke-linecap="round"></path>

      <clipPath id="make-me-a-hanzi-clip-5">
      <path d="M 817.5 22.5 Q 798.5 70.5 787.5 152.5 Q 784.5 168.5 777.5 174.5 Q 768.5 180.5 764.5 158.5 Q 748.5 56.5 732.5 39.5 Q 687.5 -14.5 480.5 -25.5 Q 368.5 -24.5 320.5 -7.5 Q 277.5 13.5 268.5 40.5 Q 261.5 61.5 265.5 112.5 Q 272.5 169.5 285.5 195.5 Q 286.5 201.5 288.5 206.5 C 296.5 230.5 296.5 230.5 280.5 242.5 L 278.5 244.5 Q 226.5 284.5 209.5 281.5 Q 193.5 274.5 201.5 257.5 Q 222.5 217.5 216.5 159.5 Q 212.5 59.5 217.5 37.5 Q 233.5 -14.5 273.5 -40.5 Q 355.5 -97.5 627.5 -68.5 Q 751.5 -55.5 799.5 -26.5 Q 830.5 -10.5 817.5 22.5 Z" fill="lightgray"></path>
      </clipPath>
      <path clip-path="url(#make-me-a-hanzi-clip-5)" d="M 212.5 268.5 L 236.5 242.5 L 250.5 216.5 L 239.5 104.5 L 240.5 51.5 L 248.5 24.5 L 259.5 6.5 L 291.5 -21.5 L 341.5 -40.5 L 436.5 -51.5 L 527.5 -50.5 L 670.5 -30.5 L 741.5 -7.5 L 771.5 15.5 L 774.5 166.5 " fill="none" id="make-me-a-hanzi-animation-5" stroke-dasharray="1098 2196" stroke-linecap="round"></path>

      <clipPath id="make-me-a-hanzi-clip-6">
      <path d="M 1515.5 547.0 L 1613.5 557.0 L 1740.5 567.0 Q 1797.5 571.0 1813.5 573.0 L 1901.5 575.0 L 1932.5 577.0 Q 1946.5 580.0 1946.5 590.0 Q 1937.5 612.0 1900.5 625.0 Q 1864.5 637.0 1854.5 638.0 Q 1845.5 638.0 1825.5 633.0 L 1786.5 625.0 Q 1773.5 621.0 1737.5 618.0 L 1530.5 590.0 L 1457.5 579.0 L 1247.5 553.0 Q 1235.5 551.0 1205.5 549.0 Q 1175.5 546.0 1173.5 542.0 Q 1167.5 530.0 1193.5 516.0 Q 1227.5 501.0 1241.5 502.0 Q 1255.5 503.0 1282.5 509.0 Q 1309.5 515.0 1321.5 517.0 L 1444.5 538.0 L 1515.5 547.0 Z" fill="lightgray"></path>
      </clipPath>
      <path clip-path="url(#make-me-a-hanzi-clip-6)" d="M 1178.5 538.0 L 1244.5 527.0 L 1570.5 575.0 L 1853.5 606.0 L 1934.5 590.0 " fill="none" id="make-me-a-hanzi-animation-6" stroke-dasharray="892 1784" stroke-linecap="round"></path>

      <clipPath id="make-me-a-hanzi-clip-7">
      <path d="M 1441.5 400.0 L 1469.5 450.0 Q 1478.5 467.0 1492.5 497.0 L 1515.5 547.0 L 1530.5 590.0 L 1558.5 670.0 Q 1568.5 699.0 1573.5 706.0 L 1582.5 721.0 Q 1586.5 728.0 1586.5 734.0 Q 1586.5 740.0 1576.5 751.0 Q 1566.5 761.0 1558.5 765.0 L 1531.5 778.0 Q 1503.5 789.0 1492.5 778.0 Q 1489.5 774.0 1492.5 754.0 Q 1495.5 734.0 1494.5 727.0 Q 1494.5 719.0 1492.5 702.0 Q 1490.5 684.0 1489.5 681.0 L 1485.5 665.0 Q 1483.5 652.0 1469.5 611.0 L 1457.5 579.0 L 1444.5 538.0 L 1431.5 507.0 Q 1425.5 490.0 1403.5 449.0 Q 1382.5 406.0 1361.5 377.0 Q 1309.5 307.0 1255.5 257.0 L 1156.5 173.0 L 1139.5 161.0 Q 1125.5 150.0 1127.5 148.0 L 1132.5 144.0 Q 1133.5 143.0 1143.5 145.0 L 1160.5 151.0 Q 1179.5 157.0 1209.5 174.0 Q 1338.5 246.0 1413.5 360.0 L 1441.5 400.0 Z" fill="lightgray"></path>
      </clipPath>
      <path clip-path="url(#make-me-a-hanzi-clip-7)" d="M 1501.5 772.0 L 1537.5 728.0 L 1507.5 621.0 L 1473.5 528.0 L 1415.5 411.0 L 1353.5 322.0 L 1303.5 269.0 L 1221.5 202.0 L 1131.5 148.0 " fill="none" id="make-me-a-hanzi-animation-7" stroke-dasharray="918 1836" stroke-linecap="round"></path>

      <clipPath id="make-me-a-hanzi-clip-8">
      <path d="M 1413.5 360.0 L 1421.5 341.0 L 1425.5 279.0 Q 1427.5 230.0 1427.5 181.0 Q 1427.5 131.0 1415.5 61.0 Q 1410.5 36.0 1401.5 14.0 Q 1393.5 -9.0 1393.5 -13.0 Q 1395.5 -15.0 1395.5 -28.0 Q 1398.5 -42.0 1402.5 -49.0 Q 1405.5 -59.0 1414.5 -70.0 Q 1423.5 -81.0 1432.5 -72.0 Q 1441.5 -63.0 1442.5 -60.0 L 1448.5 -52.0 Q 1453.5 -47.0 1455.5 -35.0 L 1459.5 -21.0 L 1466.5 22.0 L 1474.5 121.0 L 1477.5 151.0 Q 1478.5 224.0 1479.5 245.0 L 1480.5 279.0 Q 1481.5 365.0 1478.5 366.0 C 1470.5 436.0 1386.5 423.0 1413.5 360.0 Z" fill="lightgray"></path>
      </clipPath>
      <path clip-path="url(#make-me-a-hanzi-clip-8)" d="M 1442.5 392.0 L 1451.5 335.0 L 1453.5 184.0 L 1446.5 88.0 L 1426.5 -19.0 L 1424.5 -65.0 " fill="none" id="make-me-a-hanzi-animation-8" stroke-dasharray="588 1176" stroke-linecap="round"></path>

      <clipPath id="make-me-a-hanzi-clip-9">
      <path d="M 1730.5 280.0 L 1730.5 175.0 L 1729.5 152.0 L 1726.5 59.0 Q 1724.5 23.0 1717.5 8.0 Q 1711.5 -8.0 1698.5 -13.0 Q 1693.5 -16.0 1677.5 -14.0 Q 1663.5 -12.0 1614.5 -1.0 Q 1605.5 1.0 1604.5 -5.0 Q 1602.5 -11.0 1614.5 -20.0 L 1641.5 -39.0 L 1684.5 -84.0 Q 1708.5 -109.0 1716.5 -111.0 Q 1740.5 -113.0 1765.5 -72.0 Q 1791.5 -31.0 1790.5 24.0 Q 1790.5 53.0 1786.5 152.0 Q 1783.5 250.0 1784.5 301.0 Q 1786.5 351.0 1799.5 374.0 Q 1813.5 397.0 1812.5 405.0 Q 1811.5 412.0 1800.5 419.0 Q 1790.5 428.0 1764.5 441.0 Q 1738.5 453.0 1731.5 453.0 Q 1724.5 453.0 1704.5 446.0 Q 1684.5 439.0 1669.5 436.0 Q 1655.5 432.0 1515.5 409.0 L 1441.5 400.0 C 1411.5 396.0 1449.5 360.0 1478.5 366.0 L 1627.5 394.0 Q 1645.5 397.0 1698.5 402.0 Q 1723.5 404.0 1726.5 388.0 L 1729.5 362.0 L 1731.5 303.0 L 1730.5 280.0 Z" fill="lightgray"></path>
      </clipPath>
      <path clip-path="url(#make-me-a-hanzi-clip-9)" d="M 1449.5 399.0 L 1484.5 386.0 L 1730.5 425.0 L 1765.5 395.0 L 1757.5 296.0 L 1757.5 35.0 L 1743.5 -28.0 L 1721.5 -54.0 L 1707.5 -52.0 L 1611.5 -7.0 " fill="none" id="make-me-a-hanzi-animation-9" stroke-dasharray="1040 2080" stroke-linecap="round"></path>

      <clipPath id="make-me-a-hanzi-clip-10">
      <path d="M 1479.5 245.0 L 1501.5 243.0 Q 1516.5 241.0 1527.5 243.0 Q 1539.5 244.0 1626.5 259.0 Q 1713.5 274.0 1730.5 280.0 C 1759.5 288.0 1760.5 297.0 1731.5 303.0 L 1696.5 310.0 Q 1684.5 313.0 1663.5 311.0 Q 1539.5 288.0 1480.5 279.0 C 1450.5 274.0 1449.5 248.0 1479.5 245.0 Z" fill="lightgray"></path>
      </clipPath>
      <path clip-path="url(#make-me-a-hanzi-clip-10)" d="M 1485.5 250.0 L 1497.5 261.0 L 1671.5 290.0 L 1716.5 291.0 L 1724.5 298.0 " fill="none" id="make-me-a-hanzi-animation-10" stroke-dasharray="376 752" stroke-linecap="round"></path>

      <clipPath id="make-me-a-hanzi-clip-11">
      <path d="M 1474.5 121.0 L 1485.5 119.0 Q 1497.5 116.0 1505.5 117.0 Q 1513.5 117.0 1729.5 152.0 C 1759.5 157.0 1758.5 164.0 1730.5 175.0 Q 1691.5 192.0 1662.5 188.0 Q 1652.5 188.0 1596.5 176.0 Q 1540.5 163.0 1477.5 151.0 C 1448.5 145.0 1444.5 126.0 1474.5 121.0 Z" fill="lightgray"></path>
      </clipPath>
      <path clip-path="url(#make-me-a-hanzi-clip-11)" d="M 1481.5 128.0 L 1494.5 135.0 L 1611.5 157.0 L 1669.5 166.0 L 1711.5 163.0 L 1719.5 170.0 " fill="none" id="make-me-a-hanzi-animation-11" stroke-dasharray="373 746" stroke-linecap="round"></path>

      <clipPath id="make-me-a-hanzi-clip-12">
      <path d="M 2332.0 499.5 L 2334.0 484.5 L 2336.0 100.5 C 2336.0 70.5 2394.0 95.5 2394.0 125.5 L 2397.0 342.5 L 2397.0 373.5 L 2401.0 499.5 L 2401.0 540.5 Q 2403.0 543.5 2404.0 557.5 Q 2406.0 570.5 2409.0 579.5 Q 2413.0 587.5 2411.0 597.5 Q 2409.0 605.5 2393.0 613.5 Q 2378.0 620.5 2356.0 624.5 Q 2334.0 628.5 2326.0 628.5 Q 2318.0 628.5 2313.0 624.5 Q 2309.0 619.5 2309.0 616.5 L 2318.0 597.5 Q 2326.0 580.5 2328.0 566.5 Q 2330.0 552.5 2332.0 520.5 L 2332.0 499.5 Z" fill="lightgray"></path>
      </clipPath>
      <path clip-path="url(#make-me-a-hanzi-clip-12)" d="M 2320.0 615.5 L 2367.0 579.5 L 2365.0 144.5 L 2341.0 108.5 " fill="none" id="make-me-a-hanzi-animation-12" stroke-dasharray="665 1330" stroke-linecap="round"></path>

      <clipPath id="make-me-a-hanzi-clip-13">
      <path d="M 2397.0 342.5 L 2414.0 341.5 Q 2414.0 340.5 2433.0 342.5 L 2472.0 350.5 Q 2492.0 356.5 2509.0 359.5 Q 2527.0 361.5 2532.0 367.5 Q 2543.0 376.5 2524.0 388.5 Q 2516.0 394.5 2504.0 396.5 Q 2493.0 400.5 2486.0 399.5 L 2397.0 373.5 C 2368.0 365.5 2367.0 344.5 2397.0 342.5 Z" fill="lightgray"></path>
      </clipPath>
      <path clip-path="url(#make-me-a-hanzi-clip-13)" d="M 2402.0 350.5 L 2415.0 359.5 L 2489.0 377.5 L 2523.0 376.5 " fill="none" id="make-me-a-hanzi-animation-13" stroke-dasharray="254 508" stroke-linecap="round"></path>

      <clipPath id="make-me-a-hanzi-clip-14">
      <path d="M 2254.0 68.5 L 2251.0 234.5 Q 2250.0 247.5 2253.0 279.5 Q 2256.0 310.5 2263.0 324.5 Q 2270.0 337.5 2256.0 347.5 Q 2231.0 360.5 2209.0 364.5 L 2191.0 367.5 Q 2184.0 368.5 2175.0 365.5 Q 2165.0 357.5 2174.0 343.5 Q 2180.0 327.5 2182.0 320.5 L 2189.0 234.5 L 2196.0 48.5 C 2197.0 18.5 2255.0 38.5 2254.0 68.5 Z" fill="lightgray"></path>
      </clipPath>
      <path clip-path="url(#make-me-a-hanzi-clip-14)" d="M 2182.0 355.5 L 2221.0 321.5 L 2223.0 87.5 L 2201.0 56.5 " fill="none" id="make-me-a-hanzi-animation-14" stroke-dasharray="452 904" stroke-linecap="round"></path>

      <clipPath id="make-me-a-hanzi-clip-15">
      <path d="M 2336.0 100.5 L 2254.0 68.5 L 2196.0 48.5 L 2160.0 36.5 L 2136.0 30.5 Q 2120.0 28.5 2125.0 14.5 Q 2131.0 -0.5 2143.0 -9.5 Q 2187.0 -44.5 2203.0 -42.5 Q 2209.0 -41.5 2217.0 -32.5 Q 2226.0 -23.5 2267.0 0.5 L 2307.0 26.5 L 2450.0 111.5 Q 2492.0 134.5 2496.0 138.5 L 2513.0 150.5 Q 2523.0 156.5 2525.0 163.5 Q 2527.0 169.5 2522.0 172.5 Q 2517.0 174.5 2512.0 171.5 Q 2507.0 168.5 2502.0 166.5 L 2394.0 125.5 L 2336.0 100.5 Z" fill="lightgray"></path>
      </clipPath>
      <path clip-path="url(#make-me-a-hanzi-clip-15)" d="M 2134.0 19.5 L 2196.0 4.5 L 2453.0 128.5 L 2518.0 166.5 " fill="none" id="make-me-a-hanzi-animation-15" stroke-dasharray="552 1104" stroke-linecap="round"></path>

      <clipPath id="make-me-a-hanzi-clip-16">
      <path d="M 2628.0 340.5 Q 2709.0 373.5 2765.0 401.5 L 2831.0 433.5 Q 2871.0 455.5 2898.0 461.5 Q 2924.0 469.5 2910.0 492.5 Q 2896.0 514.5 2872.0 537.5 Q 2850.0 557.5 2836.0 557.5 Q 2821.0 556.5 2820.0 540.5 Q 2819.0 523.5 2788.0 494.5 Q 2758.0 458.5 2703.0 419.5 L 2630.0 373.5 C 2605.0 357.5 2600.0 329.5 2628.0 340.5 Z" fill="lightgray"></path>
      </clipPath>
      <path clip-path="url(#make-me-a-hanzi-clip-16)" d="M 2836.0 541.5 L 2850.0 493.5 L 2760.0 428.5 L 2657.0 371.5 L 2638.0 356.5 L 2635.0 345.5 " fill="none" id="make-me-a-hanzi-animation-16" stroke-dasharray="442 884" stroke-linecap="round"></path>

      <clipPath id="make-me-a-hanzi-clip-17">
      <path d="M 2738.0 -36.5 L 2798.0 -35.5 Q 2855.0 -34.5 2898.0 -21.5 Q 2938.0 -7.5 2980.0 22.5 Q 3000.0 37.5 2988.0 62.5 Q 2977.0 86.5 2960.0 190.5 Q 2955.0 210.5 2951.0 213.5 Q 2944.0 216.5 2936.0 176.5 Q 2929.0 136.5 2922.0 121.5 L 2912.0 99.5 Q 2909.0 91.5 2899.0 81.5 Q 2890.0 71.5 2890.0 69.5 Q 2879.0 50.5 2843.0 41.5 Q 2808.0 32.5 2763.0 35.5 Q 2719.0 38.5 2699.0 47.5 L 2666.0 60.5 Q 2653.0 64.5 2649.0 71.5 L 2634.0 95.5 Q 2624.0 112.5 2622.0 164.5 L 2628.0 340.5 L 2630.0 373.5 Q 2637.0 528.5 2649.0 601.5 Q 2662.0 673.5 2658.0 678.5 Q 2644.0 700.5 2589.0 716.5 Q 2573.0 720.5 2566.0 716.5 Q 2559.0 711.5 2567.0 684.5 Q 2576.0 656.5 2576.0 602.5 Q 2571.0 488.5 2572.0 291.5 Q 2574.0 93.5 2580.0 72.5 Q 2593.0 28.5 2620.0 4.5 Q 2637.0 -13.5 2690.0 -30.5 Q 2706.0 -36.5 2738.0 -36.5 Z" fill="lightgray"></path>
      </clipPath>
      <path clip-path="url(#make-me-a-hanzi-clip-17)" d="M 2572.0 709.5 L 2615.0 660.5 L 2601.0 410.5 L 2597.0 164.5 L 2604.0 96.5 L 2624.0 49.5 L 2663.0 20.5 L 2711.0 3.5 L 2819.0 0.5 L 2891.0 17.5 L 2939.0 54.5 L 2950.0 135.5 L 2951.0 208.5 " fill="none" id="make-me-a-hanzi-animation-17" stroke-dasharray="1306 2612" stroke-linecap="round"></path>

      <clipPath id="make-me-a-hanzi-clip-18">
      <path d="M 3366.0 551.5 L 3396.0 557.5 L 3436.0 563.5 L 3456.0 568.5 Q 3468.0 571.5 3474.0 575.5 Q 3481.0 579.5 3482.0 583.5 L 3482.0 584.5 Q 3482.0 590.5 3472.0 595.5 Q 3464.0 603.5 3446.0 607.5 Q 3432.0 612.5 3423.0 612.5 L 3420.0 612.5 Q 3412.0 611.5 3398.0 607.5 Q 3383.0 603.5 3346.0 595.5 Q 3308.0 587.5 3280.0 583.5 L 3224.0 575.5 L 3190.0 571.5 Q 3181.0 569.5 3178.0 564.5 L 3178.0 562.5 Q 3178.0 557.5 3186.0 551.5 Q 3199.0 543.5 3212.0 541.5 Q 3226.0 538.5 3242.0 538.5 L 3249.0 538.5 Q 3264.0 538.5 3288.0 541.5 L 3366.0 551.5 Z" fill="lightgray"></path>
      </clipPath>
      <path clip-path="url(#make-me-a-hanzi-clip-18)" d="M 3187.0 563.5 L 3254.0 558.5 L 3410.0 585.5 L 3474.0 584.5 " fill="none" id="make-me-a-hanzi-animation-18" stroke-dasharray="418 836" stroke-linecap="round"></path>

      <clipPath id="make-me-a-hanzi-clip-19">
      <path d="M 3372.0 342.5 L 3456.0 363.5 Q 3472.0 367.5 3473.0 373.5 L 3473.0 375.5 Q 3473.0 380.5 3468.0 383.5 Q 3462.0 389.5 3444.0 393.5 Q 3427.0 397.5 3422.0 397.5 Q 3417.0 398.5 3413.0 398.5 Q 3406.0 398.5 3400.0 396.5 Q 3390.0 394.5 3374.0 387.5 L 3306.0 371.5 L 3280.0 365.5 Q 3267.0 361.5 3228.0 355.5 L 3202.0 351.5 Q 3188.0 349.5 3188.0 343.5 Q 3188.0 337.5 3196.0 331.5 Q 3203.0 323.5 3216.0 320.5 Q 3228.0 317.5 3244.0 317.5 Q 3260.0 317.5 3274.0 321.5 Q 3290.0 323.5 3308.0 328.5 L 3372.0 342.5 Z" fill="lightgray"></path>
      </clipPath>
      <path clip-path="url(#make-me-a-hanzi-clip-19)" d="M 3197.0 340.5 L 3250.0 337.5 L 3410.0 375.5 L 3466.0 374.5 " fill="none" id="make-me-a-hanzi-animation-19" stroke-dasharray="402 804" stroke-linecap="round"></path>

      <clipPath id="make-me-a-hanzi-clip-20">
      <path d="M 3366.0 167.5 L 3372.0 342.5 L 3374.0 387.5 L 3376.0 460.5 L 3378.0 485.5 Q 3382.0 516.5 3382.0 517.5 Q 3384.0 527.5 3384.0 530.5 L 3384.0 531.5 Q 3384.0 534.5 3380.0 539.5 Q 3378.0 543.5 3366.0 551.5 C 3342.0 569.5 3274.0 568.5 3288.0 541.5 L 3294.0 529.5 Q 3300.0 522.5 3302.0 508.5 Q 3304.0 494.5 3304.0 465.5 L 3306.0 371.5 L 3308.0 328.5 L 3308.0 150.5 C 3308.0 120.5 3365.0 137.5 3366.0 167.5 Z" fill="lightgray"></path>
      </clipPath>
      <path clip-path="url(#make-me-a-hanzi-clip-20)" d="M 3296.0 538.5 L 3331.0 517.5 L 3342.0 498.5 L 3338.0 192.5 L 3314.0 157.5 " fill="none" id="make-me-a-hanzi-animation-20" stroke-dasharray="539 1078" stroke-linecap="round"></path>

      <clipPath id="make-me-a-hanzi-clip-21">
      <path d="M 3308.0 150.5 L 3218.0 124.5 Q 3212.0 122.5 3192.0 117.5 Q 3172.0 113.5 3166.0 113.5 L 3146.0 112.5 Q 3142.0 111.5 3140.0 110.5 Q 3138.0 108.5 3138.0 104.5 Q 3138.0 100.5 3140.0 94.5 Q 3146.0 82.5 3162.0 67.5 L 3176.0 55.5 Q 3186.0 45.5 3196.0 41.5 Q 3203.0 38.5 3208.0 38.5 Q 3210.0 38.5 3212.0 39.5 Q 3218.0 40.5 3226.0 46.5 Q 3234.0 53.5 3252.0 63.5 Q 3270.0 75.5 3292.0 86.5 Q 3312.0 98.5 3338.0 111.5 L 3504.0 190.5 Q 3513.0 194.5 3513.0 199.5 Q 3513.0 200.5 3512.0 202.5 Q 3509.0 207.5 3504.0 207.5 Q 3502.0 207.5 3500.0 206.5 L 3366.0 167.5 L 3308.0 150.5 Z" fill="lightgray"></path>
      </clipPath>
      <path clip-path="url(#make-me-a-hanzi-clip-21)" d="M 3145.0 105.5 L 3206.0 80.5 L 3505.0 198.5 " fill="none" id="make-me-a-hanzi-animation-21" stroke-dasharray="515 1030" stroke-linecap="round"></path>

      <clipPath id="make-me-a-hanzi-clip-22">
      <path d="M 3548.0 638.5 L 3520.0 640.5 L 3498.0 639.5 Q 3495.0 636.5 3495.0 633.5 Q 3495.0 632.5 3496.0 630.5 Q 3496.0 624.5 3506.0 613.5 Q 3516.0 601.5 3522.0 587.5 Q 3528.0 573.5 3532.0 549.5 Q 3538.0 525.5 3542.0 502.5 L 3556.0 363.5 Q 3561.0 325.5 3566.0 314.5 Q 3570.0 303.5 3578.0 303.5 Q 3585.0 303.5 3590.0 308.5 Q 3594.0 313.5 3598.0 323.5 L 3596.0 359.5 L 3586.0 468.5 L 3582.0 501.5 L 3568.0 609.5 C 3564.0 637.5 3564.0 637.5 3548.0 638.5 Z" fill="lightgray"></path>
      </clipPath>
      <path clip-path="url(#make-me-a-hanzi-clip-22)" d="M 3502.0 634.5 L 3535.0 615.5 L 3549.0 583.5 L 3566.0 471.5 L 3579.0 316.5 " fill="none" id="make-me-a-hanzi-animation-22" stroke-dasharray="470 940" stroke-linecap="round"></path>

      <clipPath id="make-me-a-hanzi-clip-23">
      <path d="M 3824.0 343.5 L 3834.0 328.5 Q 3842.0 317.5 3850.0 315.5 L 3855.0 315.5 Q 3862.0 315.5 3868.0 319.5 Q 3878.0 326.5 3882.0 337.5 Q 3888.0 347.5 3912.0 441.5 L 3940.0 555.5 Q 3950.0 595.5 3962.0 614.5 Q 3974.0 633.5 3974.0 640.5 Q 3973.0 647.5 3962.0 657.5 Q 3951.0 665.5 3930.0 676.5 Q 3911.0 686.5 3894.0 691.5 Q 3877.0 696.5 3866.0 696.5 Q 3856.0 695.5 3828.0 687.5 Q 3798.0 677.5 3774.0 671.5 Q 3752.0 665.5 3696.0 655.5 Q 3638.0 645.5 3614.0 643.5 Q 3591.0 640.5 3548.0 638.5 C 3518.0 636.5 3538.0 607.5 3568.0 609.5 L 3616.0 612.5 Q 3624.0 612.5 3664.0 617.5 L 3718.0 627.5 L 3816.0 642.5 Q 3841.0 646.5 3852.0 646.5 Q 3863.0 645.5 3868.0 643.5 Q 3872.0 639.5 3872.0 626.5 Q 3872.0 625.5 3870.0 601.5 L 3870.0 579.5 L 3864.0 525.5 L 3862.0 503.5 L 3834.0 374.5 C 3828.0 345.5 3822.0 347.5 3824.0 343.5 Z" fill="lightgray"></path>
      </clipPath>
      <path clip-path="url(#make-me-a-hanzi-clip-23)" d="M 3556.0 637.5 L 3576.0 625.5 L 3637.0 629.5 L 3860.0 670.5 L 3891.0 662.5 L 3907.0 646.5 L 3918.0 630.5 L 3880.0 436.5 L 3857.0 351.5 L 3835.0 345.5 " fill="none" id="make-me-a-hanzi-animation-23" stroke-dasharray="822 1644" stroke-linecap="round"></path>

      <clipPath id="make-me-a-hanzi-clip-24">
      <path d="M 3682.0 515.5 L 3624.0 507.5 Q 3618.0 507.5 3582.0 501.5 C 3552.0 496.5 3556.0 469.5 3586.0 468.5 L 3624.0 467.5 L 3628.0 467.5 Q 3635.0 467.5 3648.0 469.5 Q 3665.0 471.5 3680.0 473.5 L 3744.0 483.5 L 3782.0 489.5 Q 3796.0 491.5 3818.0 495.5 L 3862.0 503.5 C 3892.0 508.5 3893.0 517.5 3864.0 525.5 L 3842.0 531.5 Q 3820.0 537.5 3806.0 538.5 Q 3792.0 538.5 3778.0 534.5 Q 3762.0 529.5 3744.0 524.5 L 3682.0 515.5 Z" fill="lightgray"></path>
      </clipPath>
      <path clip-path="url(#make-me-a-hanzi-clip-24)" d="M 3593.0 474.5 L 3602.0 486.5 L 3683.0 494.5 L 3790.0 514.5 L 3849.0 514.5 L 3857.0 520.5 " fill="none" id="make-me-a-hanzi-animation-24" stroke-dasharray="402 804" stroke-linecap="round"></path>

      <clipPath id="make-me-a-hanzi-clip-25">
      <path d="M 3740.0 338.5 L 3824.0 343.5 C 3854.0 345.5 3861.0 362.5 3834.0 374.5 L 3814.0 383.5 Q 3806.0 386.5 3788.0 387.5 Q 3775.0 387.5 3764.0 384.5 Q 3754.0 382.5 3742.0 379.5 L 3680.0 368.5 L 3656.0 365.5 Q 3642.0 364.5 3596.0 359.5 C 3566.0 356.5 3568.0 323.5 3598.0 323.5 L 3624.0 323.5 Q 3630.0 323.5 3642.0 324.5 Q 3658.0 326.5 3680.0 329.5 L 3740.0 338.5 Z" fill="lightgray"></path>
      </clipPath>
      <path clip-path="url(#make-me-a-hanzi-clip-25)" d="M 3605.0 329.5 L 3615.0 342.5 L 3809.0 363.5 L 3827.0 371.5 " fill="none" id="make-me-a-hanzi-animation-25" stroke-dasharray="359 718" stroke-linecap="round"></path>

      <clipPath id="make-me-a-hanzi-clip-26">
      <path d="M 3736.0 169.5 L 3774.0 174.5 L 3818.0 181.5 Q 3835.0 183.5 3842.0 185.5 L 3868.0 192.5 Q 3877.0 194.5 3878.0 198.5 Q 3878.0 201.5 3874.0 211.5 Q 3870.0 219.5 3846.0 225.5 Q 3824.0 231.5 3818.0 231.5 Q 3811.0 231.5 3788.0 225.5 Q 3766.0 218.5 3738.0 213.5 L 3682.0 205.5 L 3640.0 200.5 L 3582.0 193.5 L 3558.0 190.5 Q 3547.0 189.5 3546.0 185.5 L 3546.0 183.5 Q 3546.0 179.5 3550.0 173.5 Q 3556.0 165.5 3574.0 161.5 Q 3591.0 157.5 3610.0 157.5 Q 3620.0 157.5 3640.0 159.5 Q 3658.0 161.5 3682.0 164.5 L 3736.0 169.5 Z" fill="lightgray"></path>
      </clipPath>
      <path clip-path="url(#make-me-a-hanzi-clip-26)" d="M 3553.0 184.5 L 3571.0 176.5 L 3630.0 177.5 L 3816.0 206.5 L 3869.0 202.5 " fill="none" id="make-me-a-hanzi-animation-26" stroke-dasharray="448 896" stroke-linecap="round"></path>

      <clipPath id="make-me-a-hanzi-clip-27">
      <path d="M 3682.0 164.5 L 3682.0 53.5 C 3682.0 23.5 3733.0 24.5 3734.0 54.5 L 3736.0 169.5 L 3738.0 213.5 L 3740.0 338.5 L 3742.0 379.5 L 3744.0 483.5 L 3744.0 524.5 L 3746.0 553.5 Q 3748.0 565.5 3752.0 578.5 Q 3757.0 591.5 3757.0 597.5 Q 3757.0 600.5 3756.0 601.5 Q 3754.0 607.5 3748.0 613.5 Q 3742.0 621.5 3718.0 627.5 C 3689.0 636.5 3653.0 645.5 3664.0 617.5 L 3670.0 603.5 Q 3672.0 597.5 3676.0 573.5 Q 3680.0 550.5 3680.0 539.5 L 3682.0 515.5 L 3680.0 473.5 L 3680.0 368.5 L 3680.0 329.5 L 3682.0 205.5 L 3682.0 164.5 Z" fill="lightgray"></path>
      </clipPath>
      <path clip-path="url(#make-me-a-hanzi-clip-27)" d="M 3672.0 612.5 L 3714.0 582.5 L 3708.0 80.5 L 3688.0 61.5 " fill="none" id="make-me-a-hanzi-animation-27" stroke-dasharray="709 1418" stroke-linecap="round"></path>

      <clipPath id="make-me-a-hanzi-clip-28">
      <path d="M 3682.0 53.5 L 3634.0 46.5 Q 3585.0 39.5 3534.0 34.5 Q 3484.0 29.5 3466.0 27.5 Q 3448.0 25.5 3442.0 25.5 L 3432.0 25.5 Q 3426.0 24.5 3424.0 20.5 L 3424.0 19.5 Q 3424.0 15.5 3428.0 9.5 Q 3432.0 2.5 3442.0 -4.5 Q 3454.0 -12.5 3468.0 -16.5 Q 3481.0 -20.5 3492.0 -20.5 L 3496.0 -20.5 Q 3500.0 -20.5 3516.0 -16.5 Q 3532.0 -12.5 3547.0 -9.5 Q 3562.0 -6.5 3592.0 -2.5 Q 3624.0 2.5 3672.0 7.5 Q 3720.0 13.5 3816.0 15.5 L 3958.0 16.5 L 3990.0 17.5 Q 4008.0 17.5 4018.0 21.5 Q 4030.0 25.5 4030.0 30.5 Q 4028.0 35.5 4022.0 43.5 Q 4016.0 50.5 4002.0 57.5 Q 3988.0 65.5 3966.0 71.5 Q 3944.0 78.5 3934.0 78.5 Q 3928.0 77.5 3906.0 73.5 Q 3886.0 69.5 3856.0 66.5 L 3734.0 54.5 L 3682.0 53.5 Z" fill="lightgray"></path>
      </clipPath>
      <path clip-path="url(#make-me-a-hanzi-clip-28)" d="M 3430.0 20.5 L 3457.0 7.5 L 3488.0 4.5 L 3679.0 31.5 L 3941.0 47.5 L 4019.0 32.5 " fill="none" id="make-me-a-hanzi-animation-28" stroke-dasharray="724 1448" stroke-linecap="round"></path>

</g>
</svg>
